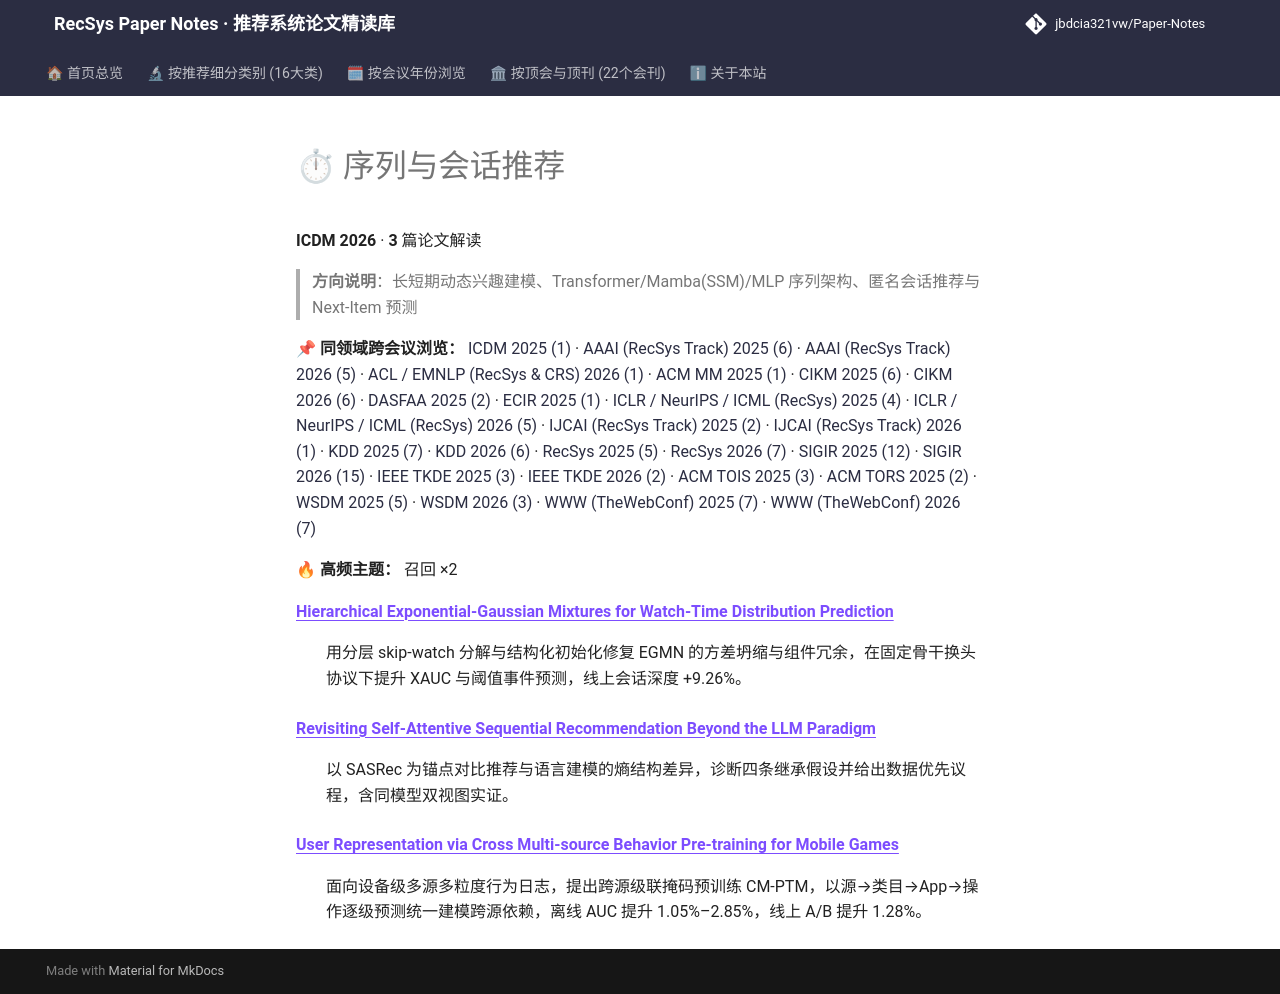

repository: jbdcia321vw/Paper-Notes · page: venues/ICDM/2026/sequential_rec/index.html · generator: mkdocs

# ⏱ 序列与会话推荐

**ICDM 2026** · **3** 篇论文解读

> **方向说明**：长短期动态兴趣建模、Transformer/Mamba(SSM)/MLP 序列架构、匿名会话推荐与 Next-Item 预测

📌 **同领域跨会议浏览：** [ICDM 2025 (1)](../../2025/sequential_rec/) · [AAAI (RecSys Track) 2025 (6)](../../../AAAI/2025/sequential_rec/) · [AAAI (RecSys Track) 2026 (5)](../../../AAAI/2026/sequential_rec/) · [ACL / EMNLP (RecSys & CRS) 2026 (1)](../../../ACL_EMNLP/2026/sequential_rec/) · [ACM MM 2025 (1)](../../../ACM_MM/2025/sequential_rec/) · [CIKM 2025 (6)](../../../CIKM/2025/sequential_rec/) · [CIKM 2026 (6)](../../../CIKM/2026/sequential_rec/) · [DASFAA 2025 (2)](../../../DASFAA/2025/sequential_rec/) · [ECIR 2025 (1)](../../../ECIR/2025/sequential_rec/) · [ICLR / NeurIPS / ICML (RecSys) 2025 (4)](../../../ICLR_NeurIPS_ICML/2025/sequential_rec/) · [ICLR / NeurIPS / ICML (RecSys) 2026 (5)](../../../ICLR_NeurIPS_ICML/2026/sequential_rec/) · [IJCAI (RecSys Track) 2025 (2)](../../../IJCAI/2025/sequential_rec/) · [IJCAI (RecSys Track) 2026 (1)](../../../IJCAI/2026/sequential_rec/) · [KDD 2025 (7)](../../../KDD/2025/sequential_rec/) · [KDD 2026 (6)](../../../KDD/2026/sequential_rec/) · [RecSys 2025 (5)](../../../RecSys/2025/sequential_rec/) · [RecSys 2026 (7)](../../../RecSys/2026/sequential_rec/) · [SIGIR 2025 (12)](../../../SIGIR/2025/sequential_rec/) · [SIGIR 2026 (15)](../../../SIGIR/2026/sequential_rec/) · [IEEE TKDE 2025 (3)](../../../TKDE/2025/sequential_rec/) · [IEEE TKDE 2026 (2)](../../../TKDE/2026/sequential_rec/) · [ACM TOIS 2025 (3)](../../../TOIS/2025/sequential_rec/) · [ACM TORS 2025 (2)](../../../TORS/2025/sequential_rec/) · [WSDM 2025 (5)](../../../WSDM/2025/sequential_rec/) · [WSDM 2026 (3)](../../../WSDM/2026/sequential_rec/) · [WWW (TheWebConf) 2025 (7)](../../../WWW/2025/sequential_rec/) · [WWW (TheWebConf) 2026 (7)](../../../WWW/2026/sequential_rec/)

🔥 **高频主题：** 召回 ×2

<dl>
<dt><strong><a href="hierarchical_exponential_gaussian_mixtures_for_watch_time_distribution_pred/">Hierarchical Exponential-Gaussian Mixtures for Watch-Time Distribution Prediction</a></strong></dt>
<dd>
<p>用分层 skip-watch 分解与结构化初始化修复 EGMN 的方差坍缩与组件冗余，在固定骨干换头协议下提升 XAUC 与阈值事件预测，线上会话深度 +9.26%。</p>
</dd>
<dt><strong><a href="revisiting_self_attentive_sequential_recommendation_beyond_the_llm_paradigm/">Revisiting Self-Attentive Sequential Recommendation Beyond the LLM Paradigm</a></strong></dt>
<dd>
<p>以 SASRec 为锚点对比推荐与语言建模的熵结构差异，诊断四条继承假设并给出数据优先议程，含同模型双视图实证。</p>
</dd>
<dt><strong><a href="user_representation_via_cross_multi_source_behavior_pre_training_for_mobile/">User Representation via Cross Multi-source Behavior Pre-training for Mobile Games</a></strong></dt>
<dd>
<p>面向设备级多源多粒度行为日志，提出跨源级联掩码预训练 CM-PTM，以源→类目→App→操作逐级预测统一建模跨源依赖，离线 AUC 提升 1.05%–2.85%，线上 A/B 提升 1.28%。</p>
</dd>
</dl>
